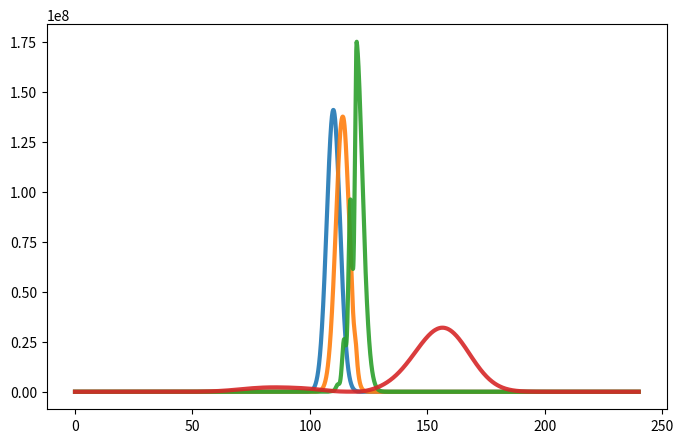

Write Python code to recreate this figure. (Note: this script raises an exception after producing the figure.)
import numpy as np
import matplotlib.pyplot as plt

# --- Constantes físicas ---
hbar = 1.054571817e-34   # J*s
m = 9.10938356e-31       # kg
eV = 1.602176634e-19     # J
h = 6.62607015e-34       # J*s (constante de Planck)

# --- Parámetros espaciales ---
Lx = 240e-9   # longitud del dominio [m]

dx = 0.05e-9

Nx =int(Lx/dx ) # número de puntos
x = np.linspace(0, Lx, Nx)
x_nm = x*1e9  # en nanómetros

dt_max = 0.15 * 2 * m * dx**2 / hbar
dt = 0.5*dt_max


Nt = int(500e-15/dt)


# --- Condición inicial: paquete gaussiano ---
x0 = 110e-9
sigma = 4e-9

# Energía cinética media inicial solicitada
Ek0_eV = 0.05            # eV
Ek0 = Ek0_eV * eV        # J


ra = hbar * dt / (2*m*dx**2)

if ra >= 0.15:
    raise ValueError("Condición de estabilidad no cumplida: ra >= 0.15")

p0 = np.sqrt(2 * m * Ek0)
lambda0 = h/ p0
k0 = 2 * np.pi / lambda0


envelope = np.exp(-(x-x0)**2/(2*sigma**2))
psi_real = envelope * np.cos(k0*(x-x0))
psi_imag = envelope * np.sin(k0*(x-x0))





############################ Potenciales  #########################################################


# --- Potencial: escalón en x = 20 nm ---
V = np.zeros(Nx)

# Escalón de potencial

# 0.025 eV
V[x < Lx/2] = 0*eV
V[x >= Lx/2] =0.025 * eV  # 0.025 eV a partir de x = Lx/2

# 0.25 eV
# V[x < Lx/2] = 0*eV
# V[x >= Lx/2] =0.25 * eV  # 0.25 eV a partir de x = Lx/2


# # Potencial barrera
# Ebarr = 0.150 * eV  # convertir eV a Joules
# d_nm = 10            # ancho en nanómetros, cambia a 1, 2 o 10 según el caso
# d = d_nm * 1e-9     # convertir a metros

# V = np.zeros(Nx)    # inicializar el potencial
# x_start = Lx/2

# # # indices de la barrera
# idx_start = np.argmin(np.abs(x - x_start))
# idx_end   = np.argmin(np.abs(x - (x_start + d)))

# V[idx_start:idx_end] = Ebarr


##############################################################################################



# Normalización inicial
norm = np.sqrt(np.trapz(psi_real**2 + psi_imag**2, x))
psi_real /= norm
psi_imag /= norm


# Listas para guardar valores esperados
x_means = []
p_means = []
Ek_means = []
Ep_means = []
E_totals = []

# --- Snapshots ---
psi_sqr_snapshots = []
times = []

idx = np.argmin(np.abs(x - Lx/2))


plt.figure(figsize=(8,5))

#Solo Para condiciones iniciales
#Componentes Real e imaginaria en tiempo 0 
#plt.plot(x*1e9, psi_real*5000, label=fr"$\Psi_Real, \; t = {0:.0f}\ \mathrm{{fs}}$", alpha=0.9, linewidth=3)
#plt.plot(x*1e9, psi_imag*5000, label=fr"$\Psi_Imag, \; t = {0:.0f}\ \mathrm{{fs}}$", alpha=0.9, linewidth=3)

#Solo Para condiciones iniciales
#target_times = [0]  # en femtosegundos

# Para evoluciónes temporales
target_times = [0, 30, 80, 450]  # en femtosegundos
tolerance = dt*1e15/2  # mitad de un paso temporal en fs, para calcular bien los valores esperados 


# --- Evolución temporal ---
for n in range(Nt):
    
    # Paso 1: actualizar parte real
    lap_imag = (np.roll(psi_imag, -1) - 2*psi_imag + np.roll(psi_imag, 1)) / dx**2
    psi_real_new = psi_real - (hbar*dt/(2*m)) * lap_imag + (dt/hbar)*V*psi_imag

    # Paso 2: actualizar parte imaginaria
    lap_real = (np.roll(psi_real_new, -1) - 2*psi_real_new + np.roll(psi_real_new, 1)) / dx**2
    psi_imag_new = psi_imag + (hbar*dt/(2*m)) * lap_real - (dt/hbar)*V*psi_real_new

    # Actualizar variables
    psi_real, psi_imag = psi_real_new, psi_imag_new

    # Calcular densidad de probabilidad
    prob_density = psi_real**2 + psi_imag**2

    current_time_fs = n*dt*1e15  # tiempo actual en femtosegundos

       # --- Valores esperados en los tiempos target ---
    for T in target_times:
        if abs(current_time_fs - T) < tolerance:
            psi = psi_real + 1j*psi_imag
            psi_conj = np.conjugate(psi)

            x_mean = np.sum(np.abs(psi)**2 * x) * dx
            grad_psi = (np.roll(psi, -1) - np.roll(psi, 1)) / (2*dx)
            p_mean = np.sum(psi_conj * (-1j*hbar) * grad_psi) * dx
            lap_psi = (np.roll(psi, -1) - 2*psi + np.roll(psi, 1)) / dx**2
            Ek_mean = np.real(np.sum(psi_conj * (-hbar**2/(2*m)) * lap_psi) * dx)
            Ep_mean = np.real(np.sum(psi_conj * V * psi) * dx)
            E_total = Ek_mean + Ep_mean

            # Guardar en las listas
            x_means.append(x_mean)
            p_means.append(p_mean)
            Ek_means.append(Ek_mean)
            Ep_means.append(Ep_mean)
            E_totals.append(E_total)

    # Guardar snapshots cada cierto tiempo
    if n % 400 == 0:
        psi_sqr_snapshots.append(prob_density.copy())
        times.append(n*dt*1e15)  # en femtosegundos
        P_total = np.trapz(prob_density, x)
        print(f"Paso {n}, Probabilidad total: {P_total:.6f}")


# --- Graficar snapshots en tiempos específicos ---

tolerance = 0.5  # tolerancia en fs para encontrar el snapshot más cercano
for psi_sqr, t in zip(psi_sqr_snapshots, times):
    # revisar si t está cerca de alguno de los tiempos objetivo
    if any(abs(t - T) < tolerance for T in target_times):
        plt.plot(x*1e9, psi_sqr, label=fr"$|\Psi|^2, \; t = {t:.0f}\ \mathrm{{fs}}$", alpha=0.9, linewidth=3)


plt.plot(x*1e9,(V/eV)*1e9,linestyle = "--", label=f"V(x = Lx/2) = {V[idx]/eV:.3f} eV , d = {d_nm} nm" , color ="gray", linewidth = 3 )
  
    
    
for T, x_val, p_val, Ek_val, Ep_val, E_val in zip(target_times, x_means, p_means, Ek_means, Ep_means, E_totals):
    print(f"t = {T} fs: <x>={x_val:.3e} m, <p>={p_val:.3e} kg·m/s, <Ek>={Ek_val/eV:.3f} eV, <Ep>={Ep_val/eV:.3f} eV, <E>={E_val/eV:.3f} eV")


#plt.plot(x*1e9, V/eV, linestyle='--', color='gray', label="V(x) [eV]")

textstr = (
    f'P_total = {P_total:.4f}\n'
    f'ra = {ra:.4f}\n'
    f'Δt = {dt:.2e} s\n'
    f'Δx = {dx:.2e} m\n'
   
)

# Coordenadas relativas del cuadro (x, y) en fracción de la figura (0 a 1)
plt.gca().text(
    0.025, 0.95, textstr,
    transform=plt.gca().transAxes,
    fontsize=10,
    verticalalignment='top',
    bbox=dict(boxstyle='round', facecolor='white', alpha=0.8)
)

plt.xlabel("x (nm)")
plt.ylabel("Densidad de probabilidad")
plt.legend()
plt.show()
